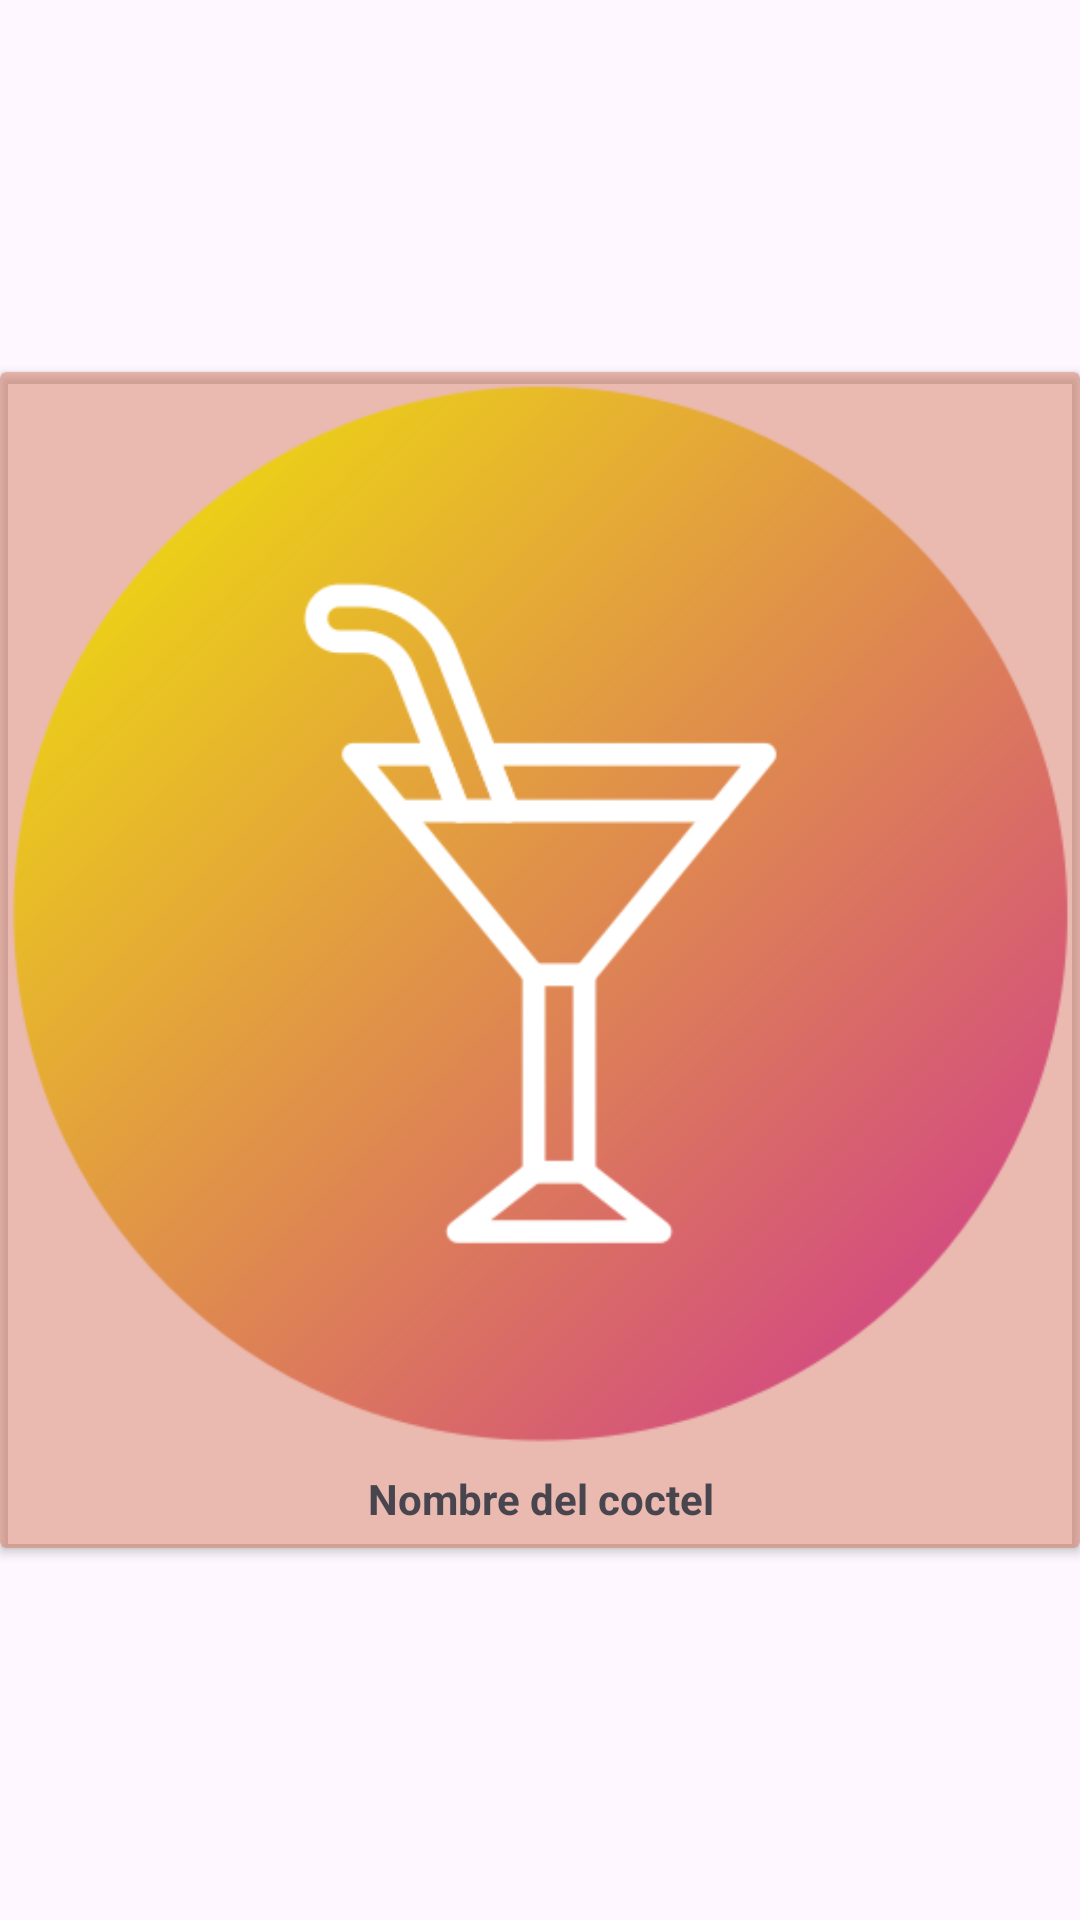

Write the Android layout XML for this screen, with the resource values it uses.
<!-- AndroidManifest.xml: application theme Theme.CocktailApp -->
<!-- res/layout/coctel_holder.xml -->
<?xml version="1.0" encoding="utf-8"?>

<androidx.constraintlayout.widget.ConstraintLayout xmlns:android="http://schemas.android.com/apk/res/android"
    xmlns:app="http://schemas.android.com/apk/res-auto"
    android:layout_width="wrap_content"
    android:layout_height="wrap_content">

    <androidx.cardview.widget.CardView
        android:id="@+id/cv_coctelHolder"
        android:layout_width="match_parent"
        android:layout_height="wrap_content"
        app:cardBackgroundColor="#72D16C4D"
        app:layout_constraintBottom_toBottomOf="parent"
        app:layout_constraintEnd_toEndOf="parent"
        app:layout_constraintStart_toStartOf="parent"
        app:layout_constraintTop_toTopOf="parent">

        <androidx.constraintlayout.widget.ConstraintLayout
            android:layout_width="match_parent"
            android:layout_height="match_parent">

            <ImageView
                android:id="@+id/iv_coctelImg"
                android:layout_width="wrap_content"
                android:layout_height="wrap_content"
                android:adjustViewBounds="true"
                android:scaleType="centerCrop"
                app:layout_constraintEnd_toEndOf="parent"
                app:layout_constraintStart_toStartOf="parent"
                app:layout_constraintTop_toTopOf="parent"
                app:srcCompat="@drawable/manhattan" />

            <TextView
                android:id="@+id/tv_coctelName"
                android:layout_width="0dp"
                android:layout_height="wrap_content"
                android:layout_marginBottom="1dp"
                android:padding="6dp"
                android:text="Nombre del coctel"
                android:textAlignment="center"
                android:textStyle="bold"
                app:layout_constraintBottom_toBottomOf="parent"
                app:layout_constraintEnd_toEndOf="parent"
                app:layout_constraintStart_toStartOf="parent"
                app:layout_constraintTop_toBottomOf="@id/iv_coctelImg" />
        </androidx.constraintlayout.widget.ConstraintLayout>

    </androidx.cardview.widget.CardView>
</androidx.constraintlayout.widget.ConstraintLayout>
<!-- resources referenced by this layout -->
<resources>
  <!-- drawable manhattan: png bitmap (drawable, 34235 bytes) -->
  <style name="Theme.CocktailApp" parent="Base.Theme.CocktailApp" />
  <style name="Base.Theme.CocktailApp" parent="Theme.Material3.DayNight.NoActionBar" />
</resources>
